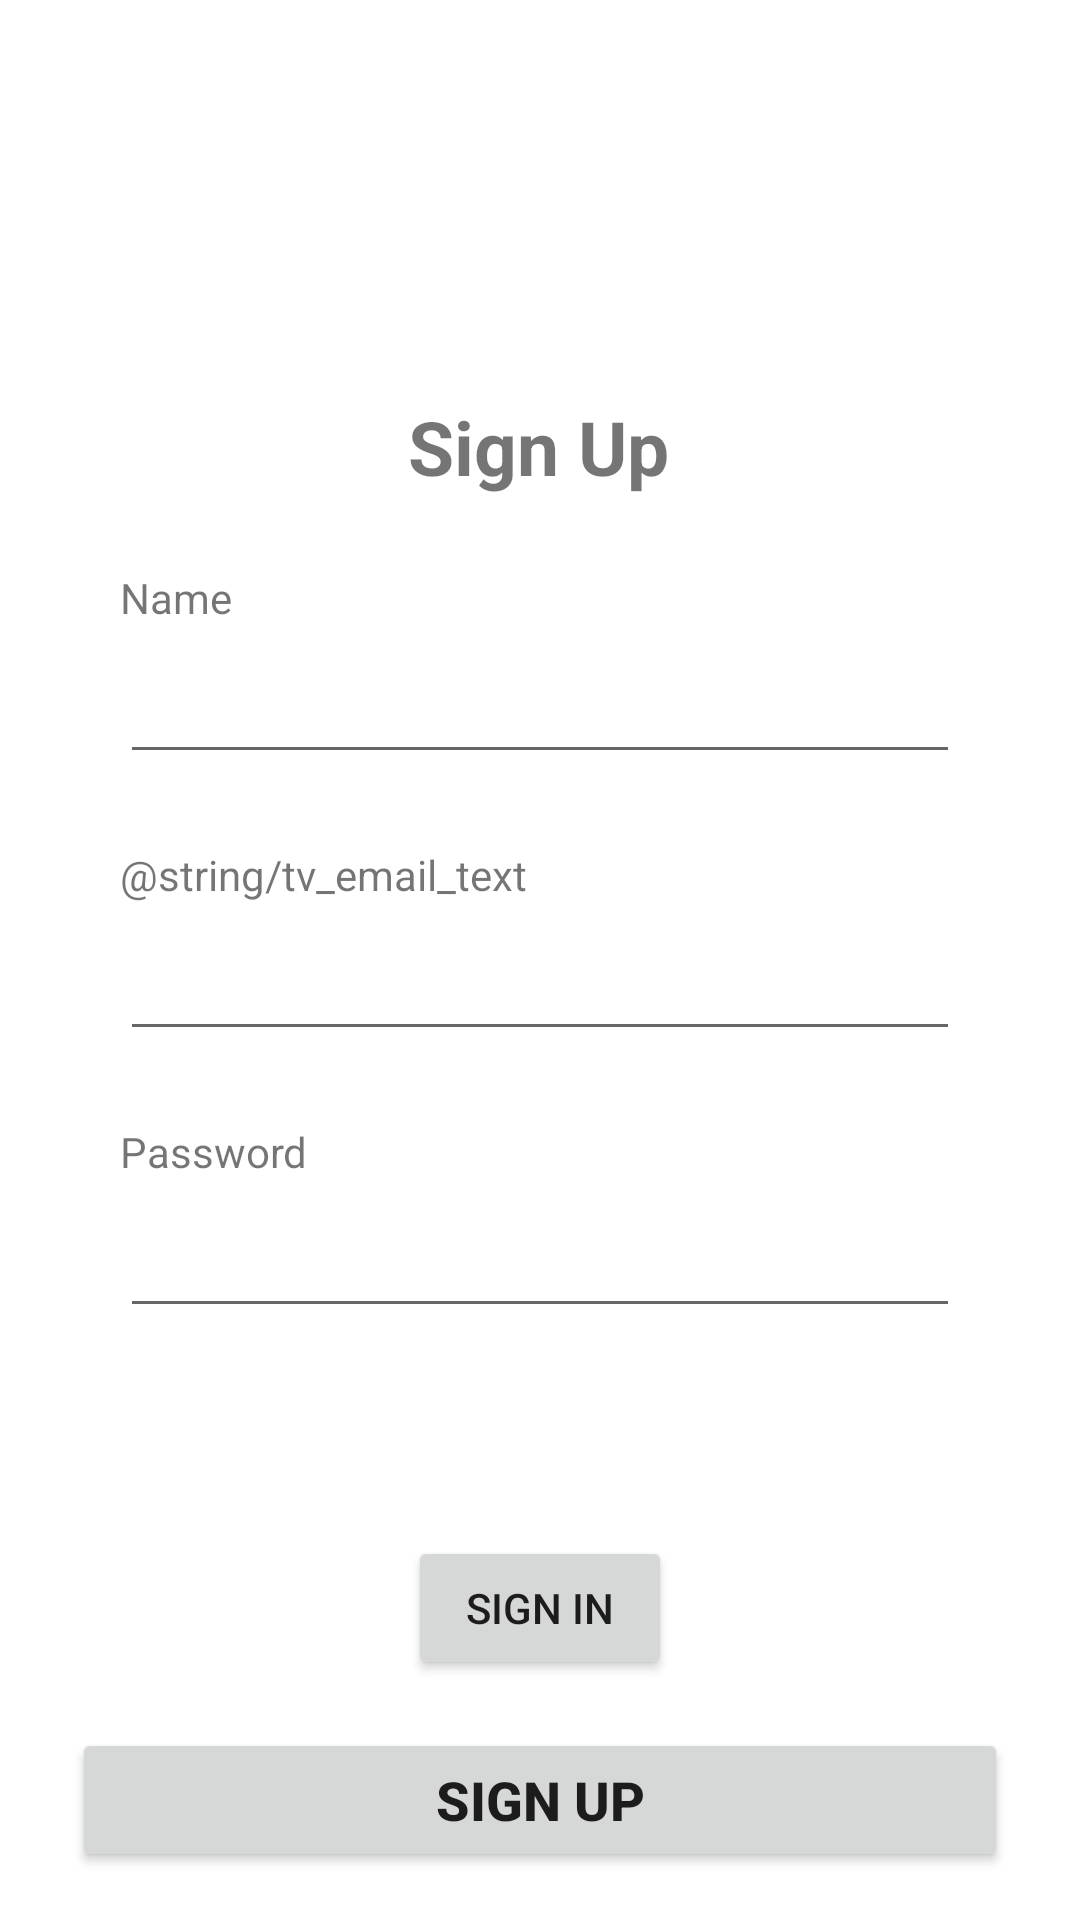

Produce the Android XML layout that renders to this screen, including the resource entries it uses.
<!-- AndroidManifest.xml: application theme Theme.CubsAppJava -->
<!-- res/layout/activity_sign_up.xml -->
<?xml version="1.0" encoding="utf-8"?>
<androidx.constraintlayout.widget.ConstraintLayout xmlns:android="http://schemas.android.com/apk/res/android"
    xmlns:app="http://schemas.android.com/apk/res-auto"
    xmlns:tools="http://schemas.android.com/tools"
    android:layout_width="match_parent"
    android:layout_height="match_parent"
    tools:context=".SignUpActivity">

    <TextView
        android:id="@+id/tvSignUpText"
        android:layout_width="wrap_content"
        android:layout_height="wrap_content"
        android:layout_marginTop="132dp"
        android:text="@string/tv_sign_up_text"
        android:textSize="25sp"
        android:textStyle="bold"
        app:layout_constraintEnd_toEndOf="parent"
        app:layout_constraintHorizontal_bias="0.498"
        app:layout_constraintStart_toStartOf="parent"
        app:layout_constraintTop_toTopOf="parent" />

    <TextView
        android:id="@+id/tvNameSignUp"
        android:layout_width="wrap_content"
        android:layout_height="wrap_content"
        android:text="@string/tv_text_name"
        android:layout_marginTop="24dp"
        app:layout_constraintStart_toStartOf="@+id/edNameSignUp"
        app:layout_constraintTop_toBottomOf="@+id/tvSignUpText"
        />

    <EditText
        android:id="@+id/edNameSignUp"
        android:layout_width="match_parent"
        android:layout_height="wrap_content"
        android:layout_marginTop="8dp"
        android:ems="10"
        android:layout_marginLeft="40dp"
        android:layout_marginRight="40dp"
        android:inputType="textPersonName"
        app:layout_constraintEnd_toEndOf="parent"
        app:layout_constraintStart_toStartOf="parent"
        app:layout_constraintTop_toBottomOf="@+id/tvNameSignUp"/>

    <TextView
        android:id="@+id/tvEmailTextSignUp"
        android:layout_width="wrap_content"
        android:layout_height="wrap_content"
        android:layout_marginTop="24dp"
        android:text="@string/tv_email_text"
        app:layout_constraintStart_toStartOf="@+id/edEmailSignUp"
        app:layout_constraintTop_toBottomOf="@+id/edNameSignUp" />

    <EditText
        android:id="@+id/edEmailSignUp"
        android:layout_width="match_parent"
        android:layout_height="wrap_content"
        android:layout_marginTop="8dp"
        android:ems="10"
        android:layout_marginLeft="40dp"
        android:layout_marginRight="40dp"
        android:inputType="textEmailAddress"
        app:layout_constraintEnd_toEndOf="parent"
        app:layout_constraintStart_toStartOf="parent"
        app:layout_constraintTop_toBottomOf="@+id/tvEmailTextSignUp" />

    <TextView
        android:id="@+id/tvPasswordTextSignUp"
        android:layout_width="wrap_content"
        android:layout_height="wrap_content"
        android:layout_marginTop="24dp"
        android:text="@string/tv_password_text"
        app:layout_constraintStart_toStartOf="@+id/edPasswordSignUp"
        app:layout_constraintTop_toBottomOf="@+id/edEmailSignUp" />

    <EditText
        android:id="@+id/edPasswordSignUp"
        android:layout_width="match_parent"
        android:layout_height="wrap_content"
        android:layout_marginTop="8dp"
        android:ems="10"
        android:layout_marginLeft="40dp"
        android:layout_marginRight="40dp"
        android:inputType="textPassword"
        app:layout_constraintEnd_toEndOf="parent"
        app:layout_constraintStart_toStartOf="parent"
        app:layout_constraintTop_toBottomOf="@+id/tvPasswordTextSignUp" />

    <Button
        android:id="@+id/btnSignInSignUp"
        android:layout_width="wrap_content"
        android:layout_height="wrap_content"
        android:layout_marginBottom="16dp"
        android:text="@string/btn_text_sign_in"
        app:layout_constraintBottom_toTopOf="@+id/btnSignUpSignUp"
        app:layout_constraintEnd_toEndOf="parent"
        app:layout_constraintStart_toStartOf="parent" />

    <Button
        android:id="@+id/btnSignUpSignUp"
        android:layout_width="match_parent"
        android:layout_height="wrap_content"
        android:layout_marginBottom="16dp"
        android:layout_marginRight="24dp"
        android:layout_marginLeft="24dp"
        android:textStyle="bold"
        android:textSize="18sp"
        android:text="@string/btn_text_sign_up"
        app:layout_constraintBottom_toBottomOf="parent"
        app:layout_constraintEnd_toEndOf="parent"
        app:layout_constraintStart_toStartOf="parent" />

</androidx.constraintlayout.widget.ConstraintLayout>
<!-- resources referenced by this layout -->
<resources>
  <string name="btn_text_sign_in">Sign In</string>
  <string name="btn_text_sign_up">Sign Up</string>
  <string name="tv_password_text">Password</string>
  <string name="tv_sign_up_text">Sign Up</string>
  <string name="tv_text_name">Name</string>
  <style name="Theme.CubsAppJava" parent="Theme.MaterialComponents.DayNight.DarkActionBar">
          
          <item name="colorPrimary">@color/purple_500</item>
          <item name="colorPrimaryVariant">#33A4C7</item>
          <item name="colorOnPrimary">@color/white</item>
          
          <item name="colorSecondary">@color/teal_200</item>
          <item name="colorSecondaryVariant">@color/teal_700</item>
          <item name="colorOnSecondary">@color/black</item>
          
          <item name="android:statusBarColor" tools:targetApi="l">?attr/colorPrimaryVariant</item>
          
      </style>
  <color name="purple_500">#FF6200EE</color>
  <color name="white">#FFFFFFFF</color>
  <color name="teal_200">#FF03DAC5</color>
  <color name="teal_700">#FF018786</color>
  <color name="black">#FF000000</color>
</resources>
